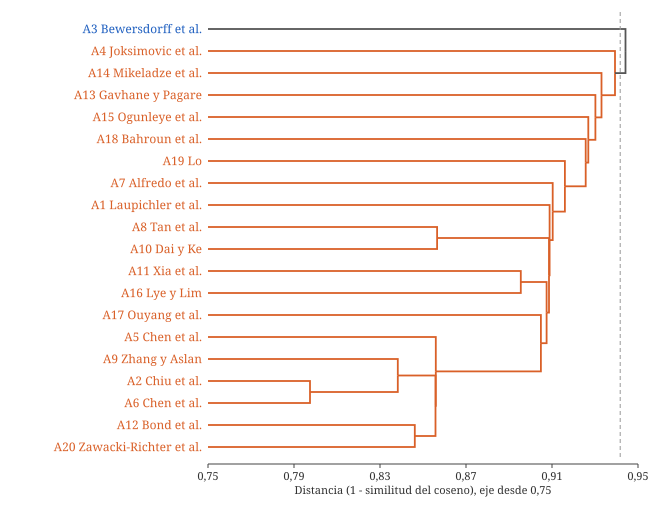

The table this chart was drawn from, first rows:
paso, grupo_a, grupo_b, distancia, tamano
1, 1, 5, 0.7981, 2
2, 8, 20, 0.8395, 3
3, 11, 19, 0.8475, 2
4, 21, 22, 0.8573, 5
5, 4, 23, 0.8574, 6
6, 7, 9, 0.858, 2
7, 10, 15, 0.8975, 2
8, 16, 24, 0.907, 7
9, 26, 27, 0.9097, 9
10, 25, 28, 0.9108, 11
11, 0, 29, 0.9111, 12
12, 6, 30, 0.9126, 13
13, 18, 31, 0.9183, 14
14, 17, 32, 0.9281, 15
15, 14, 33, 0.9294, 16
16, 12, 34, 0.9327, 17
17, 13, 35, 0.9356, 18
18, 3, 36, 0.942, 19
19, 2, 37, 0.9469, 20
